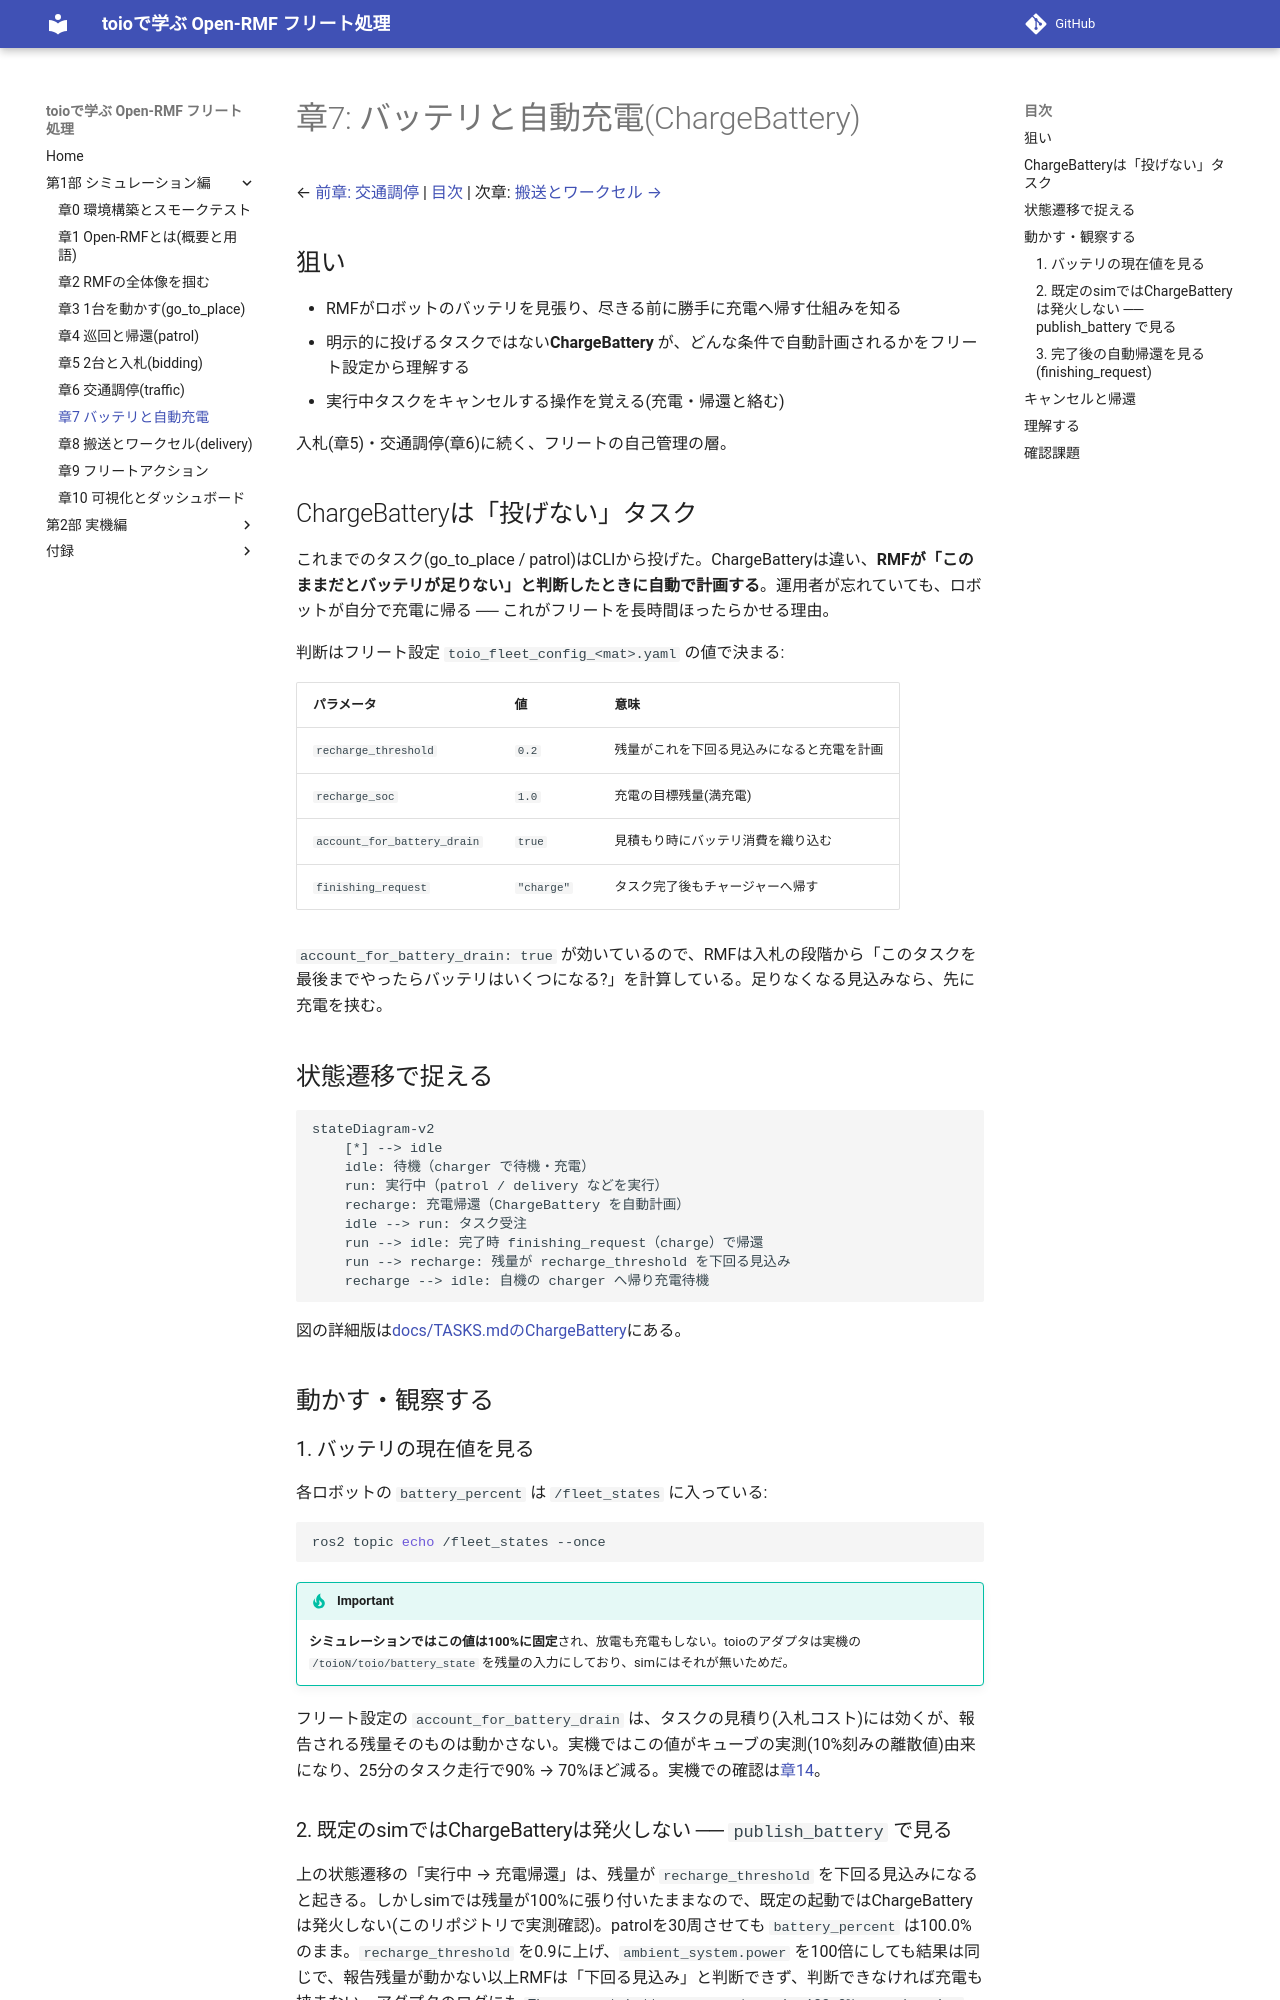

repository: atinfinity/toio_rmf_tutorial · page: 07_battery_charge/index.html · generator: mkdocs

# 章7: バッテリと自動充電(ChargeBattery)

← [前章: 交通調停](06_traffic.md) | [目次](index.md) | 次章: [搬送とワークセル →](08_delivery.md)

## 狙い

- RMFがロボットのバッテリを見張り、尽きる前に勝手に充電へ帰す仕組みを知る
- 明示的に投げるタスクではない**ChargeBattery** が、どんな条件で自動計画されるかをフリート設定から理解する
- 実行中タスクをキャンセルする操作を覚える(充電・帰還と絡む)

入札(章5)・交通調停(章6)に続く、フリートの自己管理の層。

## ChargeBatteryは「投げない」タスク

これまでのタスク(go_to_place / patrol)はCLIから投げた。ChargeBatteryは違い、**RMFが「このままだとバッテリが足りない」と判断したときに自動で計画する**。運用者が忘れていても、ロボットが自分で充電に帰る ── これがフリートを長時間ほったらかせる理由。

判断はフリート設定 `toio_fleet_config_<mat>.yaml` の値で決まる:

| パラメータ | 値 | 意味 |
|---|---|---|
| `recharge_threshold` | `0.2` | 残量がこれを下回る見込みになると充電を計画 |
| `recharge_soc` | `1.0` | 充電の目標残量(満充電) |
| `account_for_battery_drain` | `true` | 見積もり時にバッテリ消費を織り込む |
| `finishing_request` | `"charge"` | タスク完了後もチャージャーへ帰す |

`account_for_battery_drain: true` が効いているので、RMFは入札の段階から「このタスクを最後までやったらバッテリはいくつになる?」を計算している。足りなくなる見込みなら、先に充電を挟む。

## 状態遷移で捉える

```mermaid
stateDiagram-v2
    [*] --> idle
    idle: 待機（charger で待機・充電）
    run: 実行中（patrol / delivery などを実行）
    recharge: 充電帰還（ChargeBattery を自動計画）
    idle --> run: タスク受注
    run --> idle: 完了時 finishing_request（charge）で帰還
    run --> recharge: 残量が recharge_threshold を下回る見込み
    recharge --> idle: 自機の charger へ帰り充電待機
```

図の詳細版は[docs/TASKS.mdのChargeBattery](https://github.com/atinfinity/toio_rmf_bringup/blob/main/docs/TASKS.md)にある。

## 動かす・観察する

### 1. バッテリの現在値を見る

各ロボットの `battery_percent` は `/fleet_states` に入っている:

```bash
ros2 topic echo /fleet_states --once
```

> [!IMPORTANT]
> **シミュレーションではこの値は100%に固定**され、放電も充電もしない。toioのアダプタは実機の `/toioN/toio/battery_state` を残量の入力にしており、simにはそれが無いためだ。

フリート設定の `account_for_battery_drain` は、タスクの見積り(入札コスト)には効くが、報告される残量そのものは動かさない。実機ではこの値がキューブの実測(10%刻みの離散値)由来になり、25分のタスク走行で90% → 70%ほど減る。実機での確認は[章14](14_real_battery_charge.md)。
